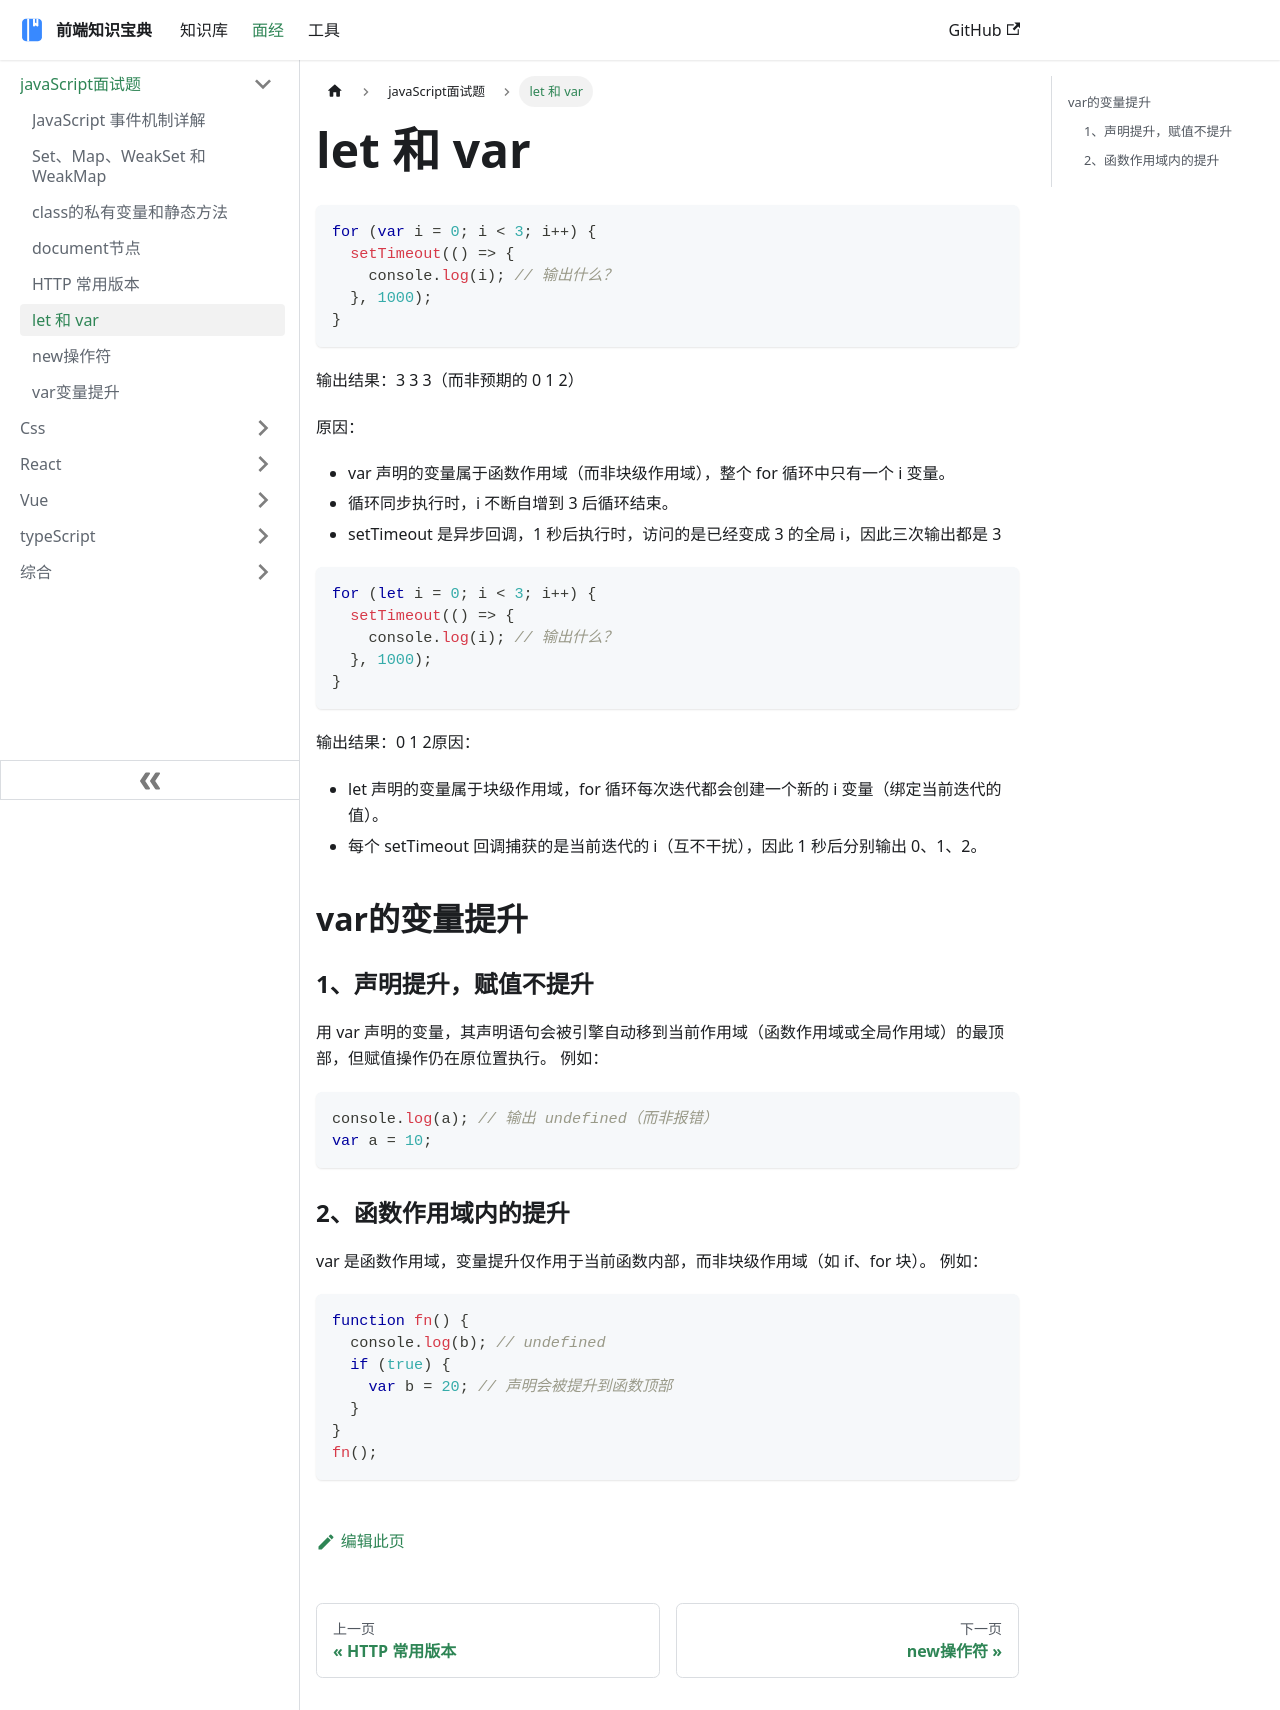

repository: ddz12123/ddz12123.github.io · page: docs/面试题/javaScript/let和vart/index.html · generator: docusaurus

# let 和 var

```ts
for (var i = 0; i < 3; i++) {
  setTimeout(() => {
    console.log(i); // 输出什么？
  }, 1000);
}
```

输出结果：3 3 3（而非预期的 0 1 2）

原因：
- var 声明的变量属于函数作用域（而非块级作用域），整个 for 循环中只有一个 i 变量。
- 循环同步执行时，i 不断自增到 3 后循环结束。
- setTimeout 是异步回调，1 秒后执行时，访问的是已经变成 3 的全局 i，因此三次输出都是 3


```ts
for (let i = 0; i < 3; i++) {
  setTimeout(() => {
    console.log(i); // 输出什么？
  }, 1000);
}
```

输出结果：0 1 2原因：
- let 声明的变量属于块级作用域，for 循环每次迭代都会创建一个新的 i 变量（绑定当前迭代的值）。
- 每个 setTimeout 回调捕获的是当前迭代的 i（互不干扰），因此 1 秒后分别输出 0、1、2。

## var的变量提升

### 1、声明提升，赋值不提升
用 var 声明的变量，其声明语句会被引擎自动移到当前作用域（函数作用域或全局作用域）的最顶部，但赋值操作仍在原位置执行。
例如：
```ts
console.log(a); // 输出 undefined（而非报错）
var a = 10;
```

### 2、函数作用域内的提升
var 是函数作用域，变量提升仅作用于当前函数内部，而非块级作用域（如 if、for 块）。
例如：
```ts
function fn() {
  console.log(b); // undefined
  if (true) {
    var b = 20; // 声明会被提升到函数顶部
  }
}
fn();
```
